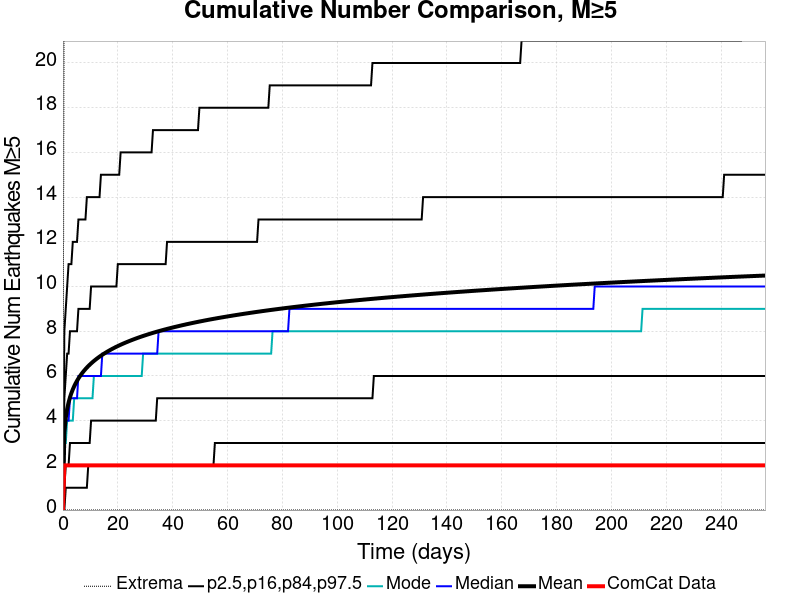

The table this chart was drawn from, first rows:
Time (days), ComCat Data, Simulation Mean, Simulation Median, Simulation Mode, Simulation Minimum, Simulation Maximum, 2.5 %-ile, 16 %-ile, 84 %-ile, 97.5 %-ile
0.0, 0.0, 0.0, 0.0, 0.0, 0.0, 0.0, 0.0, 0.0, 0.0, 0.0
0.513, 2.0, 3.475, 3.0, 3.0, 0.0, 27.0, 0.0, 1.0, 5.0, 8.0
1.026, 2.0, 4.121, 4.0, 3.0, 0.0, 30.0, 1.0, 2.0, 6.0, 9.0
1.539, 2.0, 4.518, 4.0, 4.0, 0.0, 35.0, 1.0, 2.0, 7.0, 10.0
2.052, 2.0, 4.809, 4.0, 4.0, 0.0, 38.0, 1.0, 2.0, 7.0, 11.0
2.565, 2.0, 5.04, 5.0, 4.0, 0.0, 43.0, 1.0, 3.0, 8.0, 11.0
3.078, 2.0, 5.231, 5.0, 4.0, 0.0, 44.0, 1.0, 3.0, 8.0, 11.0
3.591, 2.0, 5.395, 5.0, 4.0, 0.0, 48.0, 1.0, 3.0, 8.0, 12.0
4.104, 2.0, 5.538, 5.0, 5.0, 0.0, 48.0, 1.0, 3.0, 8.0, 12.0
4.617, 2.0, 5.667, 5.0, 5.0, 0.0, 49.0, 1.0, 3.0, 8.0, 12.0
5.13, 2.0, 5.782, 5.0, 5.0, 0.0, 51.0, 1.0, 3.0, 8.0, 12.0
5.643, 2.0, 5.886, 6.0, 5.0, 0.0, 53.0, 1.0, 3.0, 9.0, 13.0
6.156, 2.0, 5.982, 6.0, 5.0, 0.0, 54.0, 1.0, 3.0, 9.0, 13.0
6.668, 2.0, 6.071, 6.0, 5.0, 0.0, 55.0, 1.0, 3.0, 9.0, 13.0
7.181, 2.0, 6.154, 6.0, 5.0, 0.0, 56.0, 1.0, 3.0, 9.0, 13.0
7.694, 2.0, 6.232, 6.0, 5.0, 0.0, 56.0, 1.0, 3.0, 9.0, 13.0
8.207, 2.0, 6.305, 6.0, 5.0, 0.0, 58.0, 1.0, 3.0, 9.0, 13.0
8.72, 2.0, 6.373, 6.0, 5.0, 0.0, 58.0, 1.0, 3.0, 9.0, 14.0
9.233, 2.0, 6.438, 6.0, 5.0, 0.0, 58.0, 2.0, 3.0, 9.0, 14.0
9.746, 2.0, 6.5, 6.0, 5.0, 0.0, 58.0, 2.0, 3.0, 9.0, 14.0
10.26, 2.0, 6.558, 6.0, 5.0, 0.0, 60.0, 2.0, 4.0, 10.0, 14.0
10.77, 2.0, 6.614, 6.0, 5.0, 0.0, 60.0, 2.0, 4.0, 10.0, 14.0
11.29, 2.0, 6.668, 6.0, 6.0, 0.0, 61.0, 2.0, 4.0, 10.0, 14.0
11.8, 2.0, 6.719, 6.0, 6.0, 0.0, 61.0, 2.0, 4.0, 10.0, 14.0
12.31, 2.0, 6.769, 6.0, 6.0, 0.0, 61.0, 2.0, 4.0, 10.0, 14.0
12.82, 2.0, 6.816, 6.0, 6.0, 0.0, 61.0, 2.0, 4.0, 10.0, 14.0
13.34, 2.0, 6.862, 6.0, 6.0, 0.0, 61.0, 2.0, 4.0, 10.0, 14.0
13.85, 2.0, 6.905, 6.0, 6.0, 0.0, 62.0, 2.0, 4.0, 10.0, 15.0
14.36, 2.0, 6.948, 7.0, 6.0, 0.0, 63.0, 2.0, 4.0, 10.0, 15.0
14.88, 2.0, 6.989, 7.0, 6.0, 0.0, 63.0, 2.0, 4.0, 10.0, 15.0
15.39, 2.0, 7.028, 7.0, 6.0, 0.0, 63.0, 2.0, 4.0, 10.0, 15.0
15.9, 2.0, 7.066, 7.0, 6.0, 0.0, 63.0, 2.0, 4.0, 10.0, 15.0
16.41, 2.0, 7.104, 7.0, 6.0, 0.0, 64.0, 2.0, 4.0, 10.0, 15.0
16.93, 2.0, 7.14, 7.0, 6.0, 0.0, 66.0, 2.0, 4.0, 10.0, 15.0
17.44, 2.0, 7.175, 7.0, 6.0, 0.0, 66.0, 2.0, 4.0, 10.0, 15.0
17.95, 2.0, 7.209, 7.0, 6.0, 0.0, 66.0, 2.0, 4.0, 10.0, 15.0
18.47, 2.0, 7.242, 7.0, 6.0, 0.0, 67.0, 2.0, 4.0, 10.0, 15.0
18.98, 2.0, 7.274, 7.0, 6.0, 0.0, 67.0, 2.0, 4.0, 10.0, 15.0
19.49, 2.0, 7.306, 7.0, 6.0, 0.0, 67.0, 2.0, 4.0, 10.0, 15.0
20.01, 2.0, 7.337, 7.0, 6.0, 0.0, 67.0, 2.0, 4.0, 11.0, 15.0
20.52, 2.0, 7.366, 7.0, 6.0, 0.0, 67.0, 2.0, 4.0, 11.0, 15.0
21.03, 2.0, 7.396, 7.0, 6.0, 0.0, 68.0, 2.0, 4.0, 11.0, 16.0
21.54, 2.0, 7.424, 7.0, 6.0, 0.0, 68.0, 2.0, 4.0, 11.0, 16.0
22.06, 2.0, 7.451, 7.0, 6.0, 0.0, 68.0, 2.0, 4.0, 11.0, 16.0
22.57, 2.0, 7.478, 7.0, 6.0, 0.0, 68.0, 2.0, 4.0, 11.0, 16.0
23.08, 2.0, 7.505, 7.0, 6.0, 0.0, 68.0, 2.0, 4.0, 11.0, 16.0
23.6, 2.0, 7.531, 7.0, 6.0, 0.0, 68.0, 2.0, 4.0, 11.0, 16.0
24.11, 2.0, 7.556, 7.0, 6.0, 0.0, 68.0, 2.0, 4.0, 11.0, 16.0
24.62, 2.0, 7.582, 7.0, 6.0, 0.0, 68.0, 2.0, 4.0, 11.0, 16.0
25.14, 2.0, 7.606, 7.0, 6.0, 0.0, 68.0, 2.0, 4.0, 11.0, 16.0
25.65, 2.0, 7.631, 7.0, 6.0, 0.0, 68.0, 2.0, 4.0, 11.0, 16.0
26.16, 2.0, 7.654, 7.0, 6.0, 0.0, 68.0, 2.0, 4.0, 11.0, 16.0
26.67, 2.0, 7.678, 7.0, 6.0, 0.0, 68.0, 2.0, 4.0, 11.0, 16.0
27.19, 2.0, 7.701, 7.0, 6.0, 0.0, 68.0, 2.0, 4.0, 11.0, 16.0
27.7, 2.0, 7.723, 7.0, 6.0, 0.0, 68.0, 2.0, 4.0, 11.0, 16.0
28.21, 2.0, 7.745, 7.0, 6.0, 0.0, 68.0, 2.0, 4.0, 11.0, 16.0
28.73, 2.0, 7.767, 7.0, 6.0, 0.0, 68.0, 2.0, 4.0, 11.0, 16.0
29.24, 2.0, 7.788, 7.0, 7.0, 0.0, 68.0, 2.0, 4.0, 11.0, 16.0
29.75, 2.0, 7.809, 7.0, 7.0, 0.0, 69.0, 2.0, 4.0, 11.0, 16.0
30.26, 2.0, 7.829, 7.0, 7.0, 0.0, 69.0, 2.0, 4.0, 11.0, 16.0
... 440 more rows
